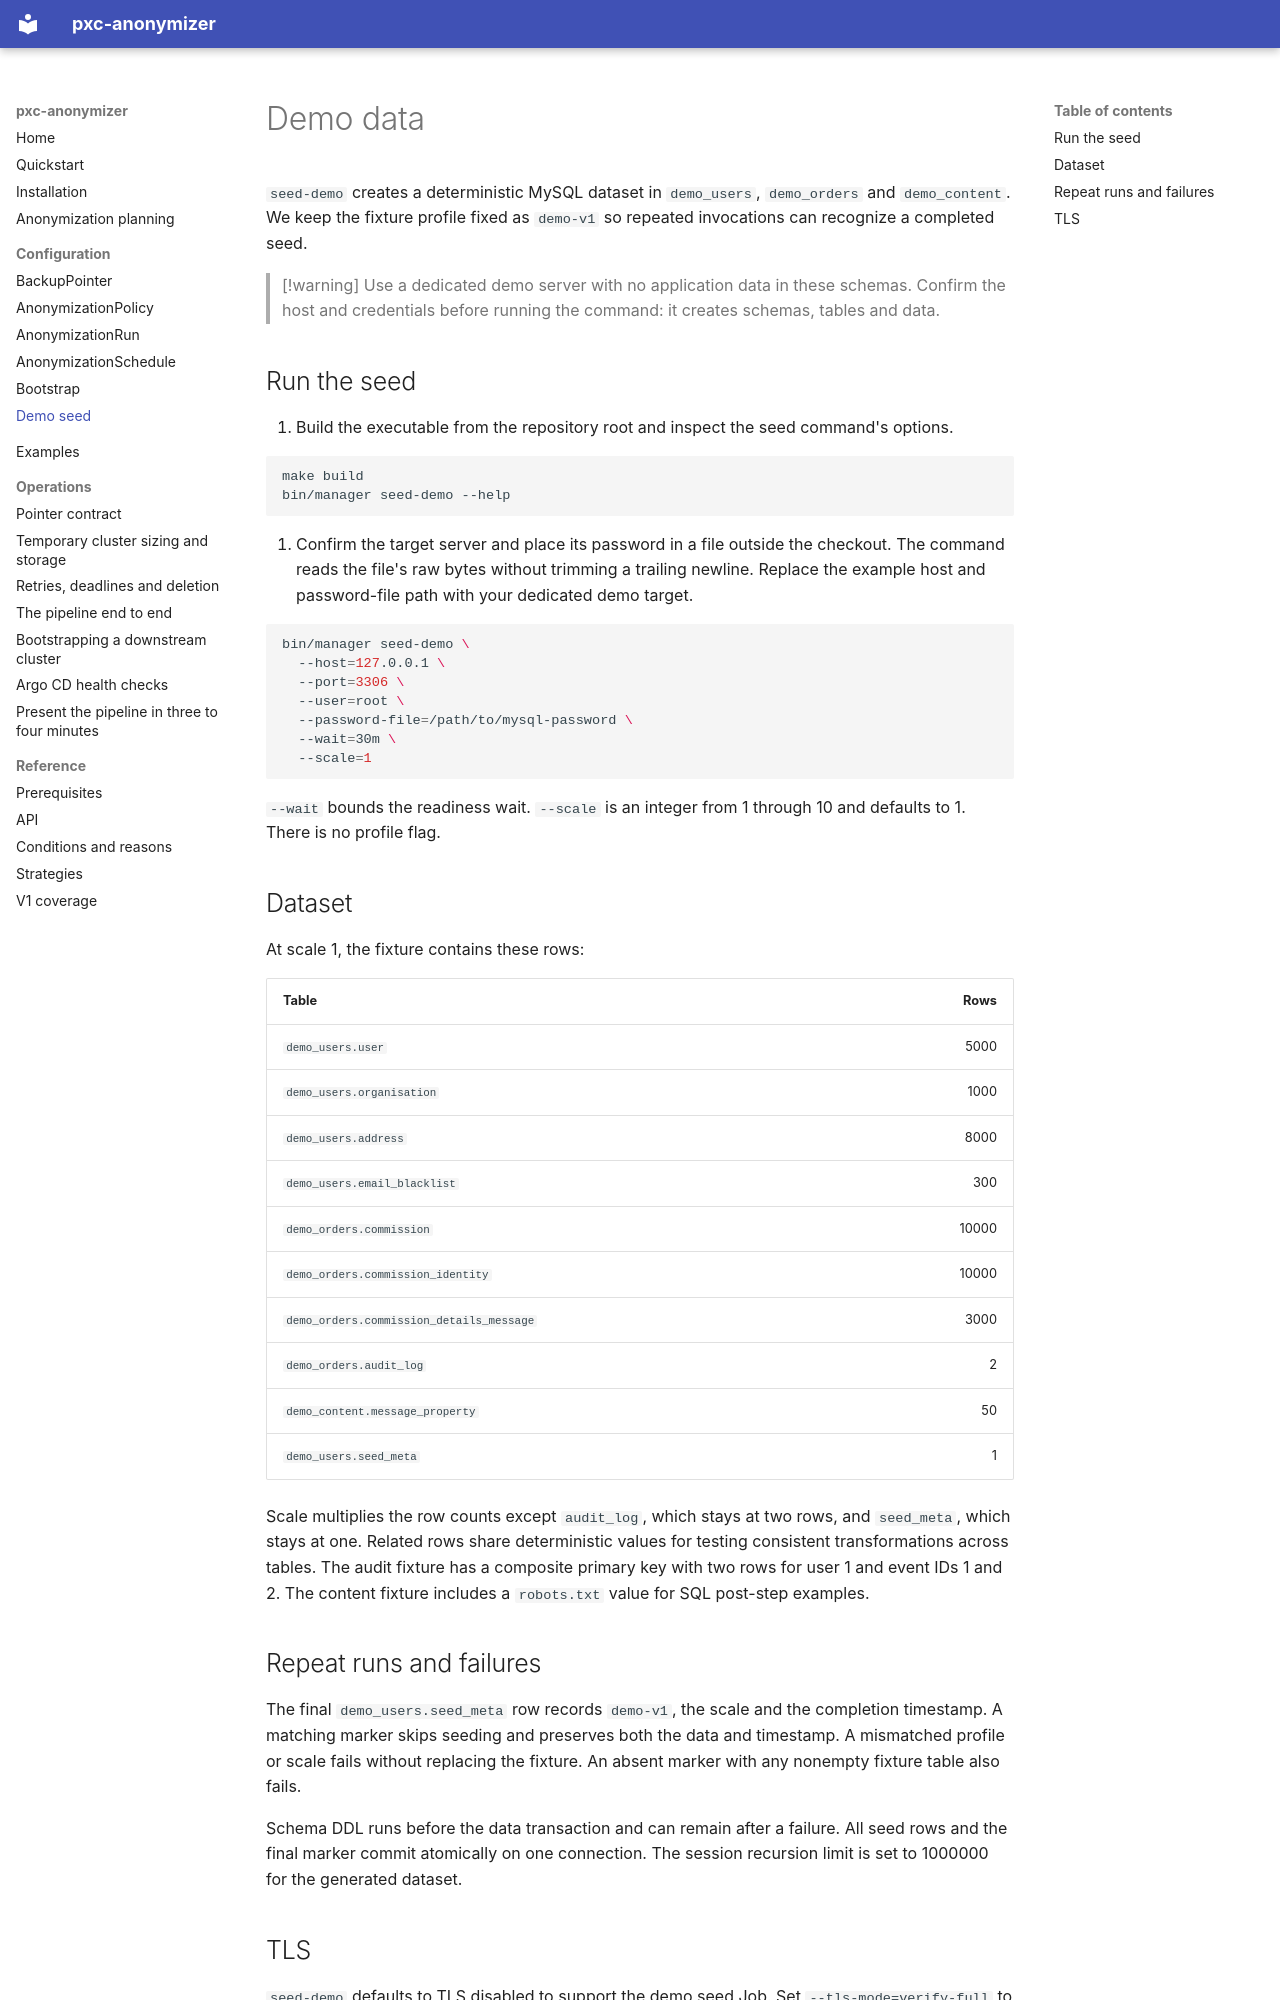

repository: ydixken/pxc-anonymizer · page: configuration/seed-demo/index.html · generator: mkdocs

# Demo data

`seed-demo` creates a deterministic MySQL dataset in `demo_users`, `demo_orders` and `demo_content`.
We keep the fixture profile fixed as `demo-v1` so repeated invocations can recognize a completed seed.

> [!warning]
> Use a dedicated demo server with no application data in these schemas.
> Confirm the host and credentials before running the command: it creates schemas, tables and data.

## Run the seed

1. Build the executable from the repository root and inspect the seed command's options.

   ```sh
   make build
   bin/manager seed-demo --help
   ```

2. Confirm the target server and place its password in a file outside the checkout.
   The command reads the file's raw bytes without trimming a trailing newline.
   Replace the example host and password-file path with your dedicated demo target.

   ```sh
   bin/manager seed-demo \
     --host=127.0.0.1 \
     --port=3306 \
     --user=root \
     --password-file=/path/to/mysql-password \
     --wait=30m \
     --scale=1
   ```

`--wait` bounds the readiness wait.
`--scale` is an integer from 1 through 10 and defaults to 1.
There is no profile flag.

## Dataset

At scale 1, the fixture contains these rows:

| Table | Rows |
| --- | ---: |
| `demo_users.user` | 5000 |
| `demo_users.organisation` | 1000 |
| `demo_users.address` | 8000 |
| `demo_users.email_blacklist` | 300 |
| `demo_orders.commission` | 10000 |
| `demo_orders.commission_identity` | 10000 |
| `demo_orders.commission_details_message` | 3000 |
| `demo_orders.audit_log` | 2 |
| `demo_content.message_property` | 50 |
| `demo_users.seed_meta` | 1 |

Scale multiplies the row counts except `audit_log`, which stays at two rows, and `seed_meta`, which stays at one.
Related rows share deterministic values for testing consistent transformations across tables.
The audit fixture has a composite primary key with two rows for user 1 and event IDs 1 and 2.
The content fixture includes a `robots.txt` value for SQL post-step examples.

## Repeat runs and failures

The final `demo_users.seed_meta` row records `demo-v1`, the scale and the completion timestamp.
A matching marker skips seeding and preserves both the data and timestamp.
A mismatched profile or scale fails without replacing the fixture.
An absent marker with any nonempty fixture table also fails.

Schema DDL runs before the data transaction and can remain after a failure.
All seed rows and the final marker commit atomically on one connection.
The session recursion limit is set to 1000000 for the generated dataset.
